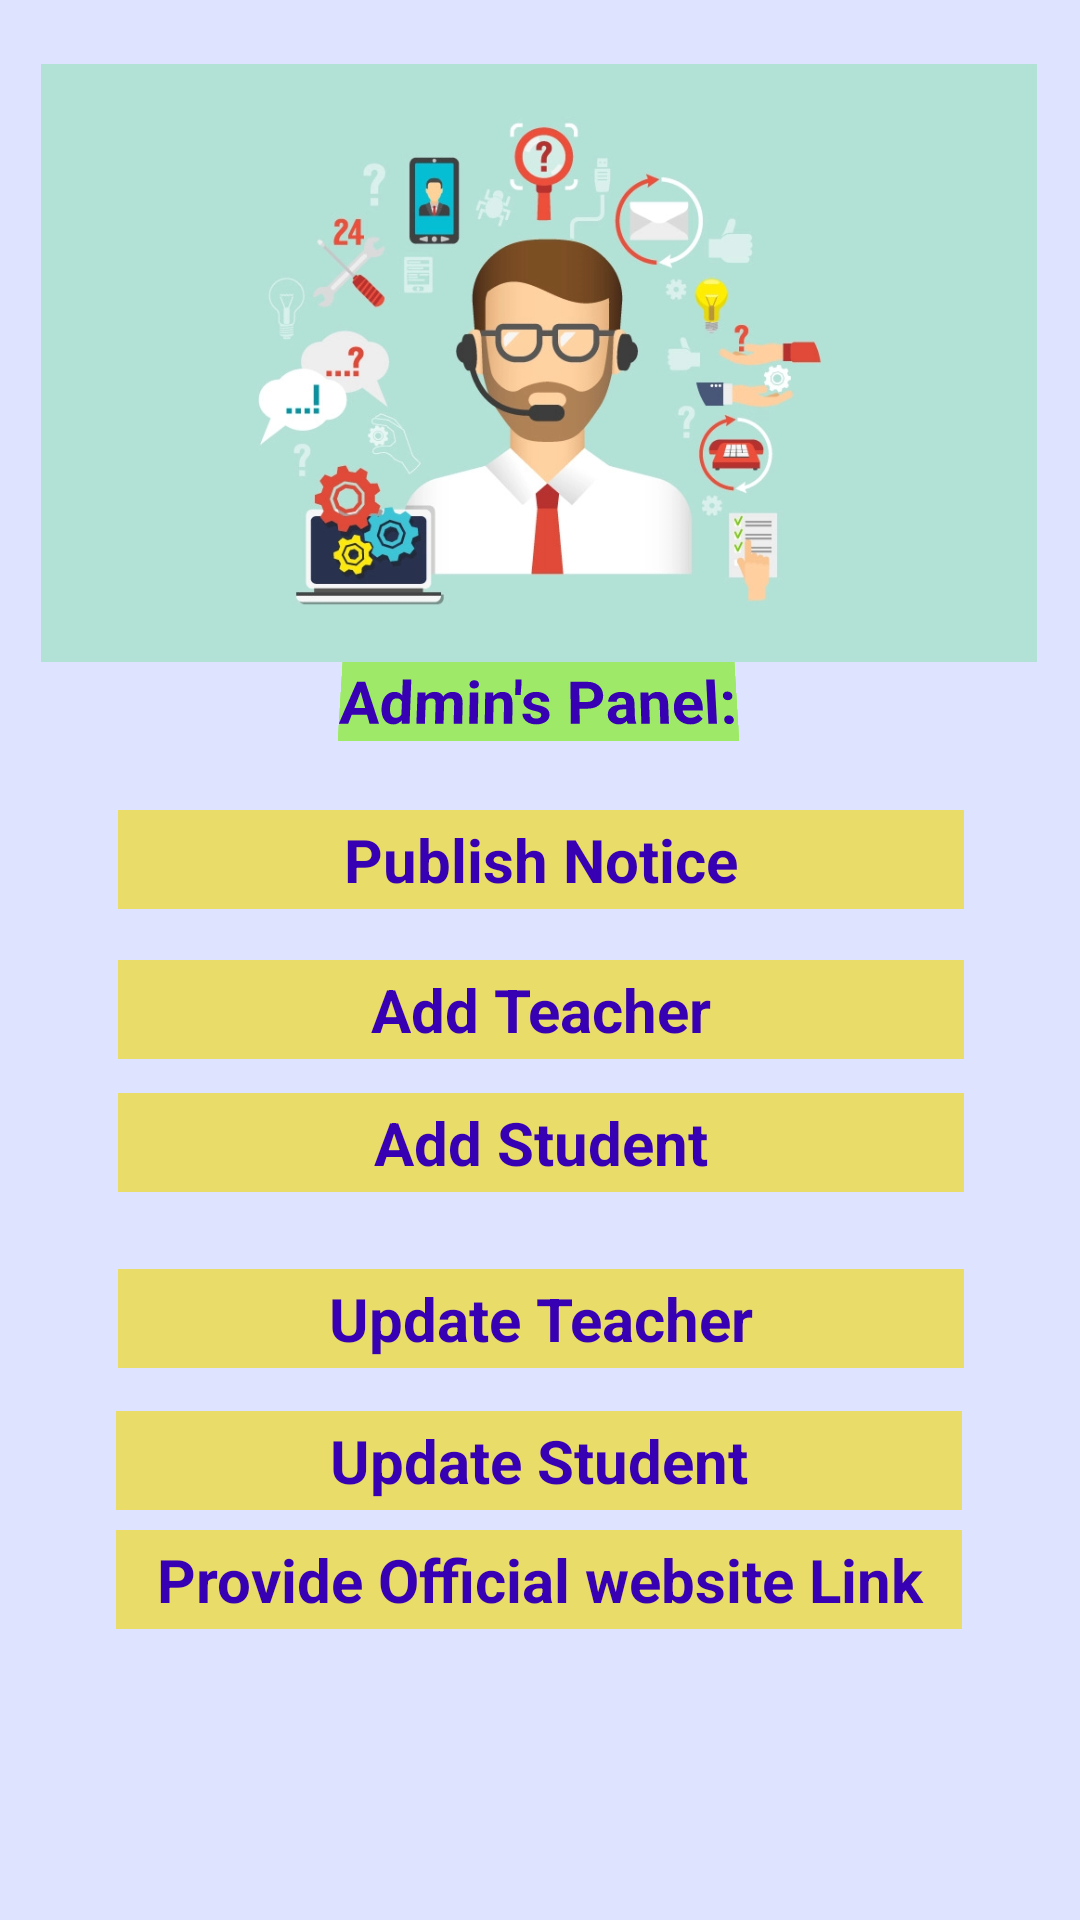

Android layout source for this screen:
<!-- AndroidManifest.xml: application theme Theme.EducationalInstituteManagementSystem -->
<!-- res/layout/activity_adminpannel_main.xml -->
<?xml version="1.0" encoding="utf-8"?>
<androidx.constraintlayout.widget.ConstraintLayout xmlns:android="http://schemas.android.com/apk/res/android"
    xmlns:app="http://schemas.android.com/apk/res-auto"
    xmlns:tools="http://schemas.android.com/tools"
    android:layout_width="match_parent"
    android:layout_height="match_parent"
    android:background="#DEE3FF"
    tools:context=".AdminpannelMain">

    <TextView
        android:id="@+id/tex2"
        android:layout_width="282dp"
        android:layout_height="33dp"
        android:background="#EADC68"
        android:gravity="center"
        android:onClick="UpdateT"
        android:text="Update Teacher"
        android:textColor="@color/purple_700"
        android:textSize="20dp"
        android:textStyle="bold"
        app:layout_constraintBottom_toBottomOf="parent"
        app:layout_constraintEnd_toEndOf="parent"
        app:layout_constraintHorizontal_bias="0.503"
        app:layout_constraintStart_toStartOf="parent"
        app:layout_constraintTop_toTopOf="parent"
        app:layout_constraintVertical_bias="0.697" />

    <TextView
        android:id="@+id/te2"
        android:layout_width="282dp"
        android:layout_height="33dp"
        android:background="#EADC68"
        android:gravity="center"
        android:onClick="updateS"
        android:text="Update Student"
        android:textColor="@color/purple_700"
        android:textSize="20dp"
        android:textStyle="bold"
        app:layout_constraintBottom_toBottomOf="parent"
        app:layout_constraintEnd_toEndOf="parent"
        app:layout_constraintHorizontal_bias="0.496"
        app:layout_constraintStart_toStartOf="parent"
        app:layout_constraintTop_toTopOf="parent"
        app:layout_constraintVertical_bias="0.775" />

    <TextView
        android:id="@+id/textView1112"
        android:layout_width="282dp"
        android:layout_height="33dp"
        android:background="#EADC68"
        android:gravity="center"
        android:onClick="notice"
        android:text="Publish Notice"
        android:textColor="@color/purple_700"
        android:textSize="20dp"
        android:textStyle="bold"
        app:layout_constraintBottom_toBottomOf="parent"
        app:layout_constraintEnd_toEndOf="parent"
        app:layout_constraintHorizontal_bias="0.503"
        app:layout_constraintStart_toStartOf="parent"
        app:layout_constraintTop_toTopOf="parent"
        app:layout_constraintVertical_bias="0.445" />

    <TextView
        android:id="@+id/text1112"
        android:layout_width="282dp"
        android:layout_height="33dp"
        android:background="#EADC68"
        android:gravity="center"
        android:onClick="addT"
        android:text="Add Teacher"
        android:textColor="@color/purple_700"
        android:textSize="20dp"
        android:textStyle="bold"
        app:layout_constraintBottom_toBottomOf="parent"
        app:layout_constraintEnd_toEndOf="parent"
        app:layout_constraintHorizontal_bias="0.503"
        app:layout_constraintStart_toStartOf="parent"
        app:layout_constraintTop_toTopOf="parent"
        app:layout_constraintVertical_bias="0.527" />

    <TextView
        android:id="@+id/textView5"
        android:layout_width="wrap_content"
        android:layout_height="wrap_content"
        android:background="#9EEA68"
        android:gravity="center"
        android:rotationX="10"
        android:rotationY="0"
        android:text="Admin's Panel:"
        android:textColor="@color/purple_700"
        android:textSize="20dp"
        android:textStyle="bold"
        app:layout_constraintBottom_toBottomOf="parent"
        app:layout_constraintEnd_toEndOf="parent"
        app:layout_constraintHorizontal_bias="0.498"
        app:layout_constraintStart_toStartOf="parent"
        app:layout_constraintTop_toTopOf="parent"
        app:layout_constraintVertical_bias="0.359" />

    <TextView
        android:id="@+id/text12"
        android:layout_width="282dp"
        android:layout_height="33dp"
        android:background="#EADC68"
        android:gravity="center"
        android:onClick="addS"
        android:text="Add Student"
        android:textColor="@color/purple_700"
        android:textSize="20dp"
        android:textStyle="bold"
        app:layout_constraintBottom_toBottomOf="parent"
        app:layout_constraintEnd_toEndOf="parent"
        app:layout_constraintHorizontal_bias="0.503"
        app:layout_constraintStart_toStartOf="parent"
        app:layout_constraintTop_toTopOf="parent"
        app:layout_constraintVertical_bias="0.6" />

    <TextView
        android:id="@+id/te"
        android:layout_width="282dp"
        android:layout_height="33dp"
        android:background="#EADC68"
        android:gravity="center"
        android:onClick="LN"
        android:text="Provide Official website Link"
        android:textColor="@color/purple_700"
        android:textSize="20dp"
        android:textStyle="bold"
        app:layout_constraintBottom_toBottomOf="parent"
        app:layout_constraintEnd_toEndOf="parent"
        app:layout_constraintHorizontal_bias="0.496"
        app:layout_constraintStart_toStartOf="parent"
        app:layout_constraintTop_toTopOf="parent"
        app:layout_constraintVertical_bias="0.84" />

    <ImageView
        android:id="@+id/imageView12"
        android:layout_width="332dp"
        android:layout_height="216dp"
        app:layout_constraintBottom_toBottomOf="parent"
        app:layout_constraintEnd_toEndOf="parent"
        app:layout_constraintHorizontal_bias="0.493"
        app:layout_constraintStart_toStartOf="parent"
        app:layout_constraintTop_toTopOf="parent"
        app:layout_constraintVertical_bias="0.031"
        app:srcCompat="@drawable/ad1" />

</androidx.constraintlayout.widget.ConstraintLayout>
<!-- resources referenced by this layout -->
<resources>
  <!-- drawable ad1: png bitmap (drawable, 244405 bytes) -->
  <style name="Theme.EducationalInstituteManagementSystem" parent="Theme.MaterialComponents.DayNight.NoActionBar">
          
          <item name="colorPrimary">@color/purple_500</item>
          <item name="colorPrimaryVariant">@color/purple_700</item>
          <item name="colorOnPrimary">@color/white</item>
          
          <item name="colorSecondary">@color/teal_200</item>
          <item name="colorSecondaryVariant">@color/teal_700</item>
          <item name="colorOnSecondary">@color/black</item>
          
          <item name="android:statusBarColor">?attr/colorPrimaryVariant</item>
          
      </style>
  <!-- not gathered from this repository: default colours our renderer supplied (Android Studio template values) -->
  <color name="purple_500">#FF6200EE</color>
  <color name="purple_700">#FF3700B3</color>
  <color name="teal_200">#FF03DAC5</color>
  <color name="teal_700">#FF018786</color>
  <color name="black">#FF000000</color>
  <color name="white">#FFFFFFFF</color>
</resources>
